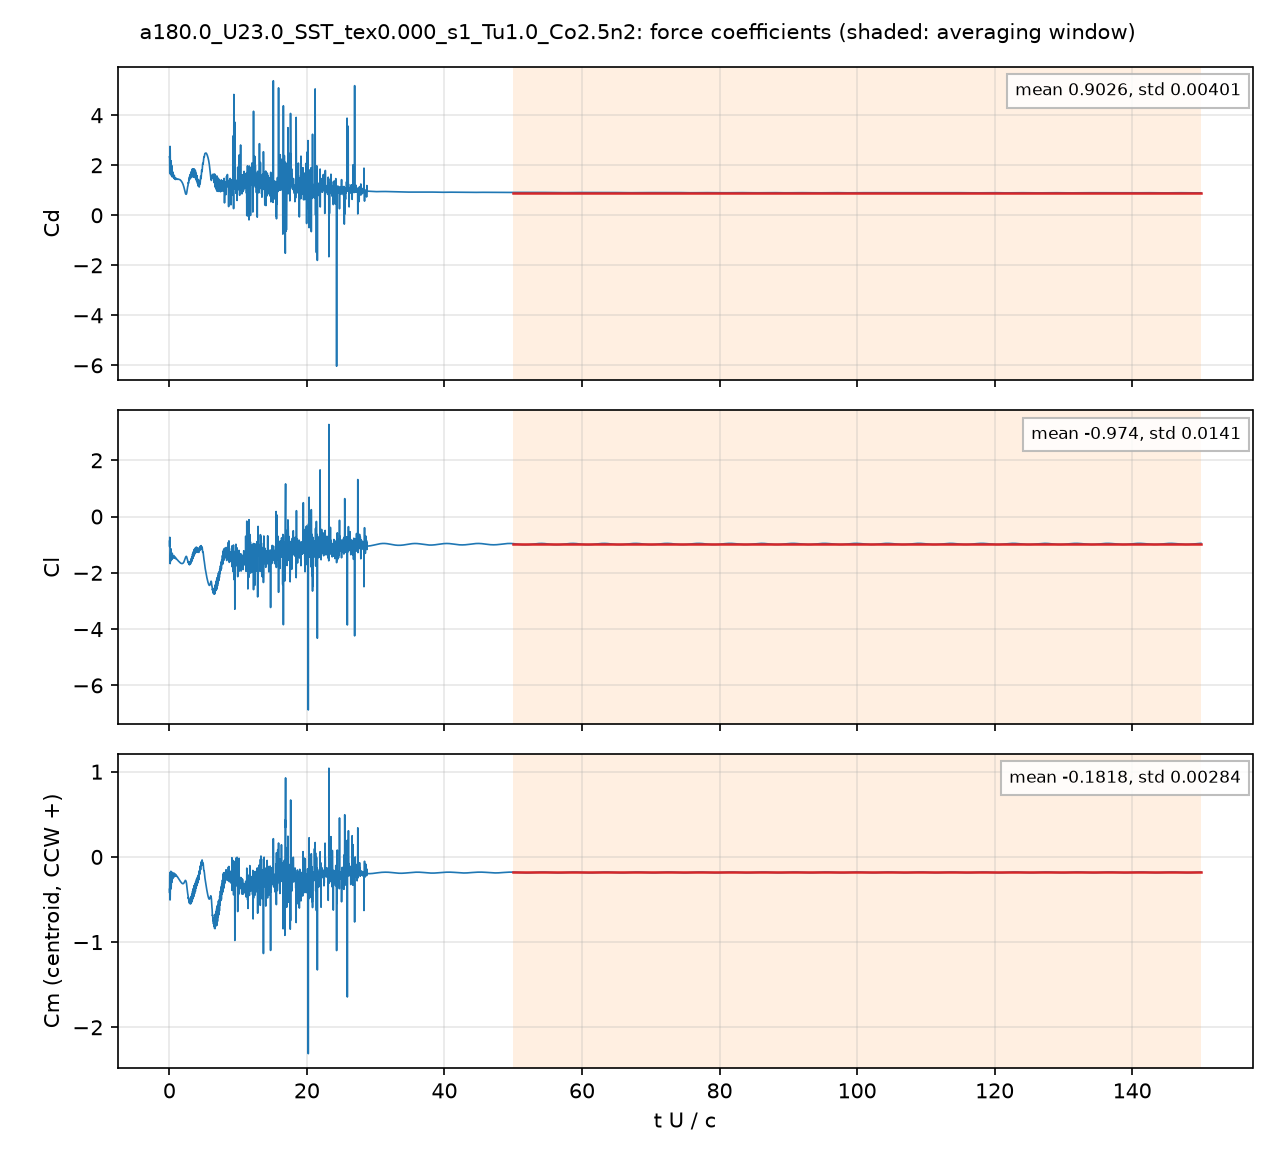

Source data for this figure (header and first rows):
# a180.0_U23.0_SST_tex0.000_s1_Tu1.0_Co2…, q = 0.5 U^2, A = c dz, c = 0.048 m; Cm about the centroid, CCW +
# averaging window t U/c = 50 .. 150; de…
t_s, t_U_over_c, Cd, Cl, Cm_z_ccw, Cd_pressure, Cd_viscous
4.1601393e-05, 0.01993, 2.341, -0.8748, -0.3802, 2.287, 0.05433
0.0001252, 0.06001, 1.698, -0.736, -0.217, 1.651, 0.0464
0.0001671, 0.08005, 1.734, -0.8225, -0.1824, 1.696, 0.03781
0.0002503, 0.1199, 2.638, -1.672, -0.4995, 2.598, 0.04029
0.0002924, 0.1401, 1.951, -1.497, -0.3314, 1.91, 0.04036
0.0003758, 0.1801, 1.836, -1.451, -0.2996, 1.795, 0.04067
0.0004176, 0.2001, 1.86, -1.293, -0.2534, 1.819, 0.04004
0.000501, 0.2401, 2.012, -1.357, -0.2767, 1.976, 0.03604
0.0005427, 0.26, 2.177, -1.566, -0.3746, 2.139, 0.03702
0.0006258, 0.2999, 1.588, -1.35, -0.2086, 1.552, 0.03572
0.0006679, 0.32, 1.612, -1.358, -0.1963, 1.577, 0.03484
0.0007511, 0.3599, 1.982, -1.526, -0.2986, 1.948, 0.0339
0.0007929, 0.3799, 1.88, -1.463, -0.2729, 1.847, 0.03362
0.0008763, 0.4199, 1.534, -1.303, -0.1814, 1.501, 0.0325
0.0009185, 0.4401, 1.578, -1.358, -0.2032, 1.546, 0.03229
0.001002, 0.48, 1.737, -1.472, -0.2566, 1.704, 0.03252
0.001043, 0.4999, 1.658, -1.428, -0.2272, 1.626, 0.03198
0.001127, 0.5399, 1.613, -1.426, -0.2151, 1.582, 0.03117
0.001169, 0.5601, 1.622, -1.443, -0.2224, 1.591, 0.03098
0.001252, 0.6, 1.608, -1.451, -0.2273, 1.577, 0.03071
0.001294, 0.62, 1.545, -1.417, -0.2075, 1.514, 0.03049
0.001377, 0.6599, 1.476, -1.386, -0.1886, 1.446, 0.02995
0.001419, 0.6799, 1.504, -1.412, -0.2005, 1.474, 0.02981
0.001503, 0.7201, 1.59, -1.478, -0.2343, 1.561, 0.02981
0.001544, 0.74, 1.551, -1.461, -0.2238, 1.521, 0.02973
0.001628, 0.78, 1.455, -1.427, -0.1997, 1.426, 0.02927
0.001669, 0.7999, 1.465, -1.445, -0.2068, 1.436, 0.02899
0.001753, 0.8401, 1.495, -1.482, -0.2239, 1.467, 0.02887
0.001795, 0.8599, 1.482, -1.478, -0.2203, 1.453, 0.02882
0.001878, 0.8999, 1.432, -1.456, -0.2051, 1.403, 0.02852
0.00192, 0.9201, 1.446, -1.469, -0.2104, 1.418, 0.02834
0.002004, 0.96, 1.484, -1.502, -0.2257, 1.456, 0.02807
0.002045, 0.98, 1.482, -1.506, -0.2263, 1.454, 0.02802
0.002129, 1.02, 1.443, -1.497, -0.2185, 1.415, 0.02782
0.00217, 1.04, 1.439, -1.503, -0.2205, 1.411, 0.02772
0.002254, 1.08, 1.448, -1.522, -0.2286, 1.42, 0.02757
0.002296, 1.1, 1.445, -1.526, -0.2295, 1.417, 0.0274
0.002379, 1.14, 1.436, -1.53, -0.2295, 1.408, 0.02714
0.002421, 1.16, 1.438, -1.537, -0.2319, 1.411, 0.02706
0.002504, 1.2, 1.449, -1.552, -0.2383, 1.422, 0.02694
0.002546, 1.22, 1.452, -1.558, -0.2409, 1.425, 0.02688
0.00263, 1.26, 1.448, -1.567, -0.2444, 1.421, 0.02675
0.002671, 1.28, 1.447, -1.572, -0.2466, 1.42, 0.02669
0.002755, 1.32, 1.439, -1.581, -0.2509, 1.412, 0.02659
0.002797, 1.34, 1.436, -1.587, -0.2532, 1.409, 0.02655
0.00288, 1.38, 1.43, -1.596, -0.2576, 1.404, 0.02647
0.002922, 1.4, 1.429, -1.602, -0.2604, 1.403, 0.02644
0.003005, 1.44, 1.429, -1.613, -0.2659, 1.402, 0.02638
0.003047, 1.46, 1.429, -1.619, -0.2688, 1.403, 0.0263
0.00313, 1.5, 1.427, -1.629, -0.2745, 1.401, 0.02614
0.003172, 1.52, 1.426, -1.634, -0.2773, 1.4, 0.02613
0.003256, 1.56, 1.42, -1.642, -0.2823, 1.394, 0.02613
0.003297, 1.58, 1.415, -1.646, -0.2847, 1.389, 0.02613
0.003381, 1.62, 1.405, -1.652, -0.2892, 1.379, 0.02612
0.003422, 1.64, 1.399, -1.655, -0.2914, 1.373, 0.02612
0.003506, 1.68, 1.387, -1.66, -0.2956, 1.361, 0.02612
0.003548, 1.7, 1.38, -1.662, -0.2977, 1.354, 0.02612
0.003631, 1.74, 1.367, -1.666, -0.3016, 1.341, 0.02612
... 4,942 more rows
